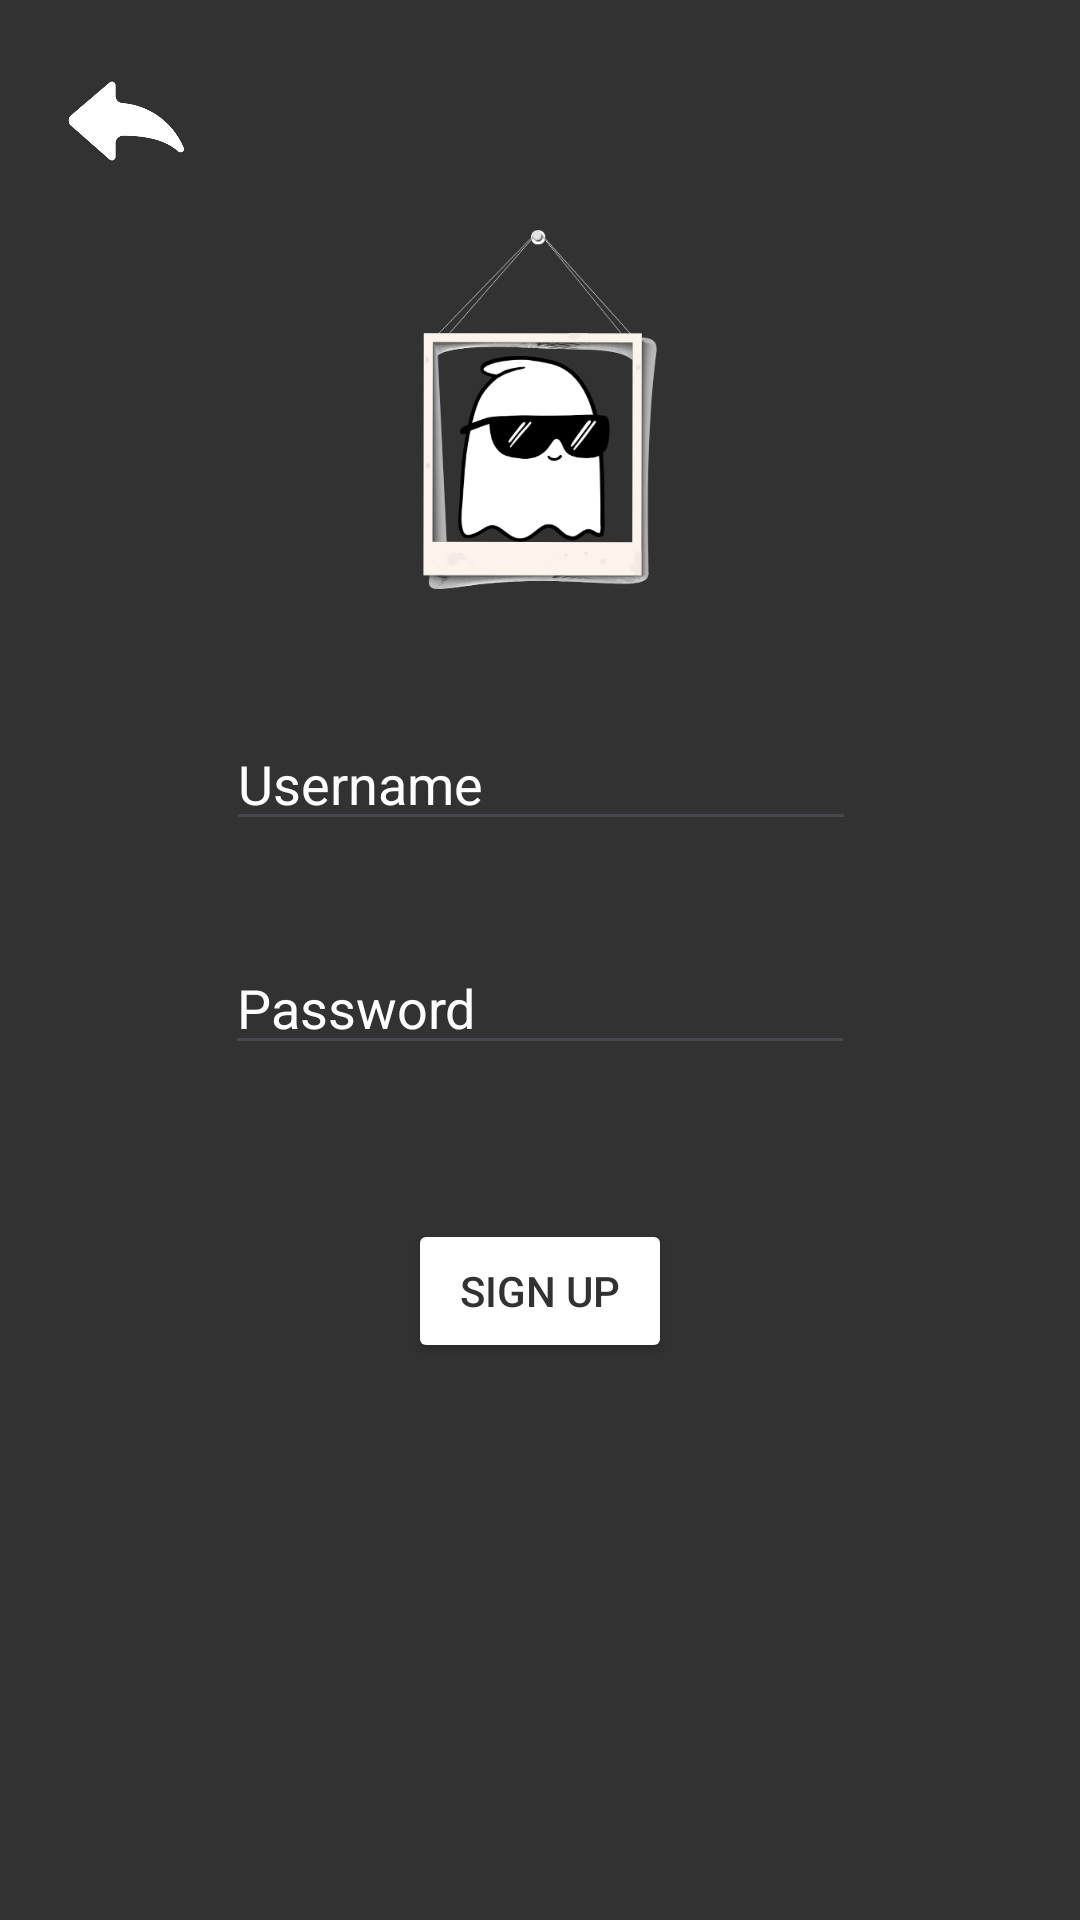

Produce the Android XML layout that renders to this screen, including the resource entries it uses.
<!-- AndroidManifest.xml: application theme Theme.Phasmo -->
<!-- res/layout/activity_signup.xml -->
<?xml version="1.0" encoding="utf-8"?>
<androidx.constraintlayout.widget.ConstraintLayout xmlns:android="http://schemas.android.com/apk/res/android"
    xmlns:app="http://schemas.android.com/apk/res-auto"
    xmlns:tools="http://schemas.android.com/tools"
    android:id="@+id/main"
    android:layout_width="match_parent"
    android:layout_height="match_parent"
    android:background="#323232"
    tools:context=".Signup">

    <EditText
        android:id="@+id/newUsername"
        android:layout_width="wrap_content"
        android:layout_height="wrap_content"
        android:ems="10"
        android:hint="Username"
        android:inputType="text"
        android:textColor="#FFFFFF"
        android:textColorHint="#FFFFFF"
        app:layout_constraintBottom_toBottomOf="parent"
        app:layout_constraintEnd_toEndOf="parent"
        app:layout_constraintHorizontal_bias="0.502"
        app:layout_constraintStart_toStartOf="parent"
        app:layout_constraintTop_toTopOf="parent"
        app:layout_constraintVertical_bias="0.399" />

    <EditText
        android:id="@+id/newPassword"
        android:layout_width="wrap_content"
        android:layout_height="wrap_content"
        android:ems="10"
        android:hint="Password"
        android:inputType="textPassword"
        android:textColor="#FFFFFF"
        android:textColorHint="#FFFFFF"
        app:layout_constraintBottom_toBottomOf="parent"
        app:layout_constraintEnd_toEndOf="parent"
        app:layout_constraintStart_toStartOf="parent"
        app:layout_constraintTop_toBottomOf="@+id/newUsername"
        app:layout_constraintVertical_bias="0.105" />

    <Button
        android:id="@+id/newSignupButton"
        android:layout_width="wrap_content"
        android:layout_height="wrap_content"
        android:backgroundTint="#FFFFFF"
        android:text="Sign Up"
        android:textColor="#323232"
        app:layout_constraintBottom_toBottomOf="parent"
        app:layout_constraintEnd_toEndOf="parent"
        app:layout_constraintStart_toStartOf="parent"
        app:layout_constraintTop_toBottomOf="@+id/newPassword"
        app:layout_constraintVertical_bias="0.217" />

    <ImageView
        android:id="@+id/imageView"
        android:layout_width="133dp"
        android:layout_height="161dp"
        app:layout_constraintBottom_toBottomOf="parent"
        app:layout_constraintEnd_toEndOf="parent"
        app:layout_constraintStart_toStartOf="parent"
        app:layout_constraintTop_toTopOf="parent"
        app:layout_constraintVertical_bias="0.117"
        app:srcCompat="@drawable/logo" />

    <ImageButton
        android:id="@+id/backButton"
        android:layout_width="57dp"
        android:layout_height="54dp"
        android:background="@drawable/back"
        app:layout_constraintBottom_toBottomOf="parent"
        app:layout_constraintEnd_toEndOf="parent"
        app:layout_constraintHorizontal_bias="0.045"
        app:layout_constraintStart_toStartOf="parent"
        app:layout_constraintTop_toTopOf="parent"
        app:layout_constraintVertical_bias="0.023" />

</androidx.constraintlayout.widget.ConstraintLayout>
<!-- resources referenced by this layout -->
<resources>
  <!-- drawable back: png bitmap (drawable, 8412 bytes) -->
  <!-- drawable logo: png bitmap (drawable, 51783 bytes) -->
  <style name="Theme.Phasmo" parent="Base.Theme.Phasmo" />
  <style name="Base.Theme.Phasmo" parent="Theme.Material3.DayNight.NoActionBar">
          
          
      </style>
</resources>
